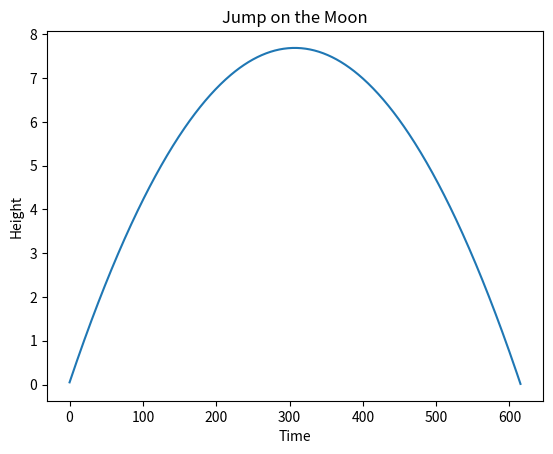

This chart was generated by the following Python code:
import numpy as np
import matplotlib.pyplot as plt

# 月球重力加速度
g_moon = 1.62  

# 初始速度（跳跃速度）
v0 = 5.0  

# 时间步长
dt = 0.01  

# 初始状态
y = 0
v = v0

trajectory = []

# 模拟运动
for i in range(1000):
    v = v - g_moon * dt
    y = y + v * dt
    
    if y < 0:
        break
        
    trajectory.append(y)

# 画图
plt.plot(trajectory)
plt.title("Jump on the Moon")
plt.xlabel("Time")
plt.ylabel("Height")
plt.savefig("image.png")  # 保存图片
plt.show()
